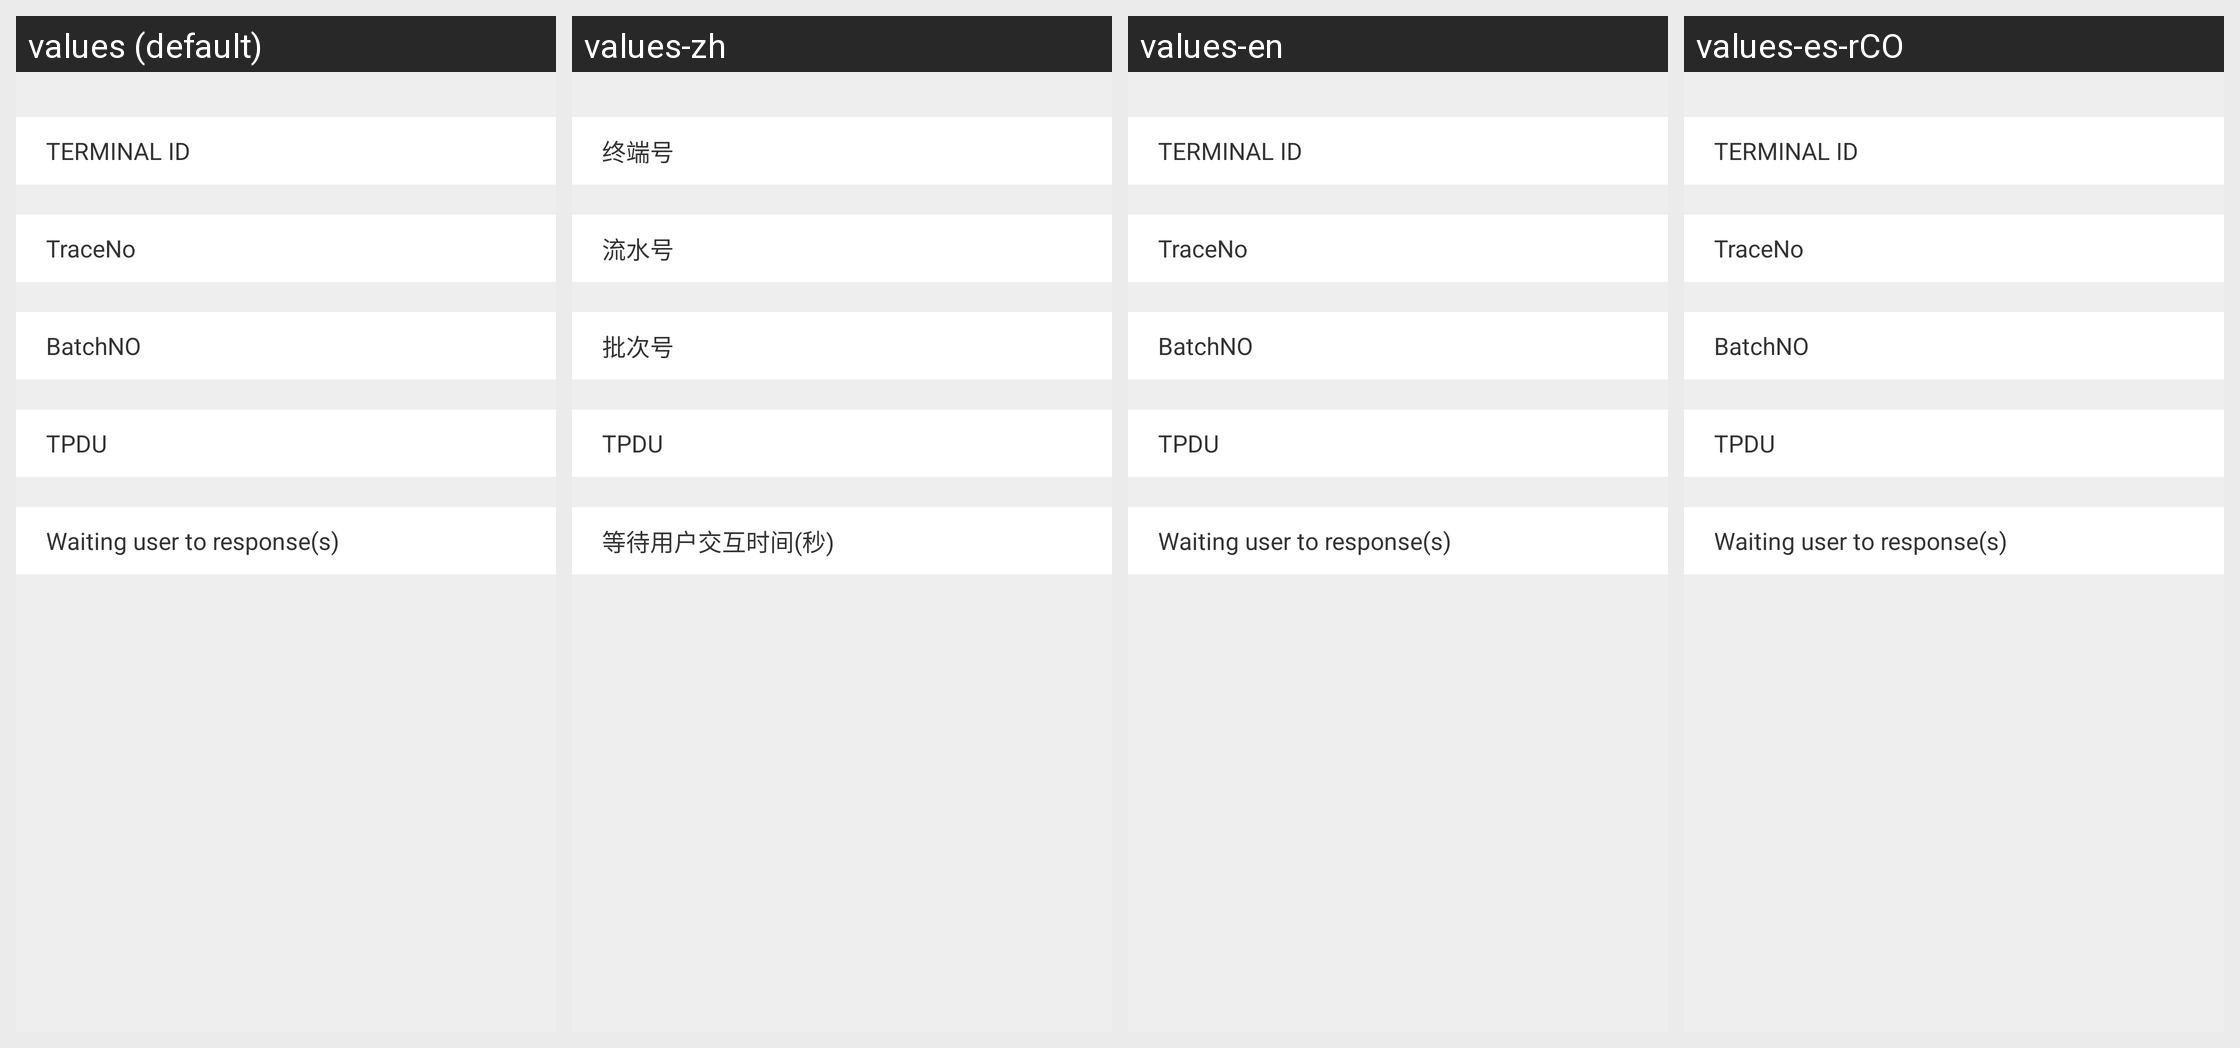

The same Android screen rendered under several of its app's locales, left to right. List the strings drawn on it with the default value and each locale's translation.
Android screen res/layout/setting_home_trans_merchant.xml rendered under 4 locales, left to right: values (default), values-zh, values-en, values-es-rCO. Device: Nexus 5 (rendered at 1080×1920; each locale shown at half size, 540×960, under a caption strip naming it); theme AppTheme.
Strings drawn on this screen, with the default value and each locale's value (text and hints the layout hard-codes, and strings that could not be matched under every locale, appear in the picture but are not listed):

terminal_id
  values: TERMINAL ID
  values-zh: 终端号
  values-en: TERMINAL ID
  values-es-rCO: TERMINAL ID

trace_no
  values: TraceNo
  values-zh: 流水号
  values-en: TraceNo
  values-es-rCO: TraceNo

batch_no
  values: BatchNO
  values-zh: 批次号
  values-en: BatchNO
  values-es-rCO: BatchNO

tpdu_no
  values: TPDU
  values-zh: TPDU
  values-en: TPDU
  values-es-rCO: TPDU

wait_user_time
  values: Waiting user to response(s)
  values-zh: 等待用户交互时间(秒)
  values-en: Waiting user to response(s)
  values-es-rCO: Waiting user to response(s)
